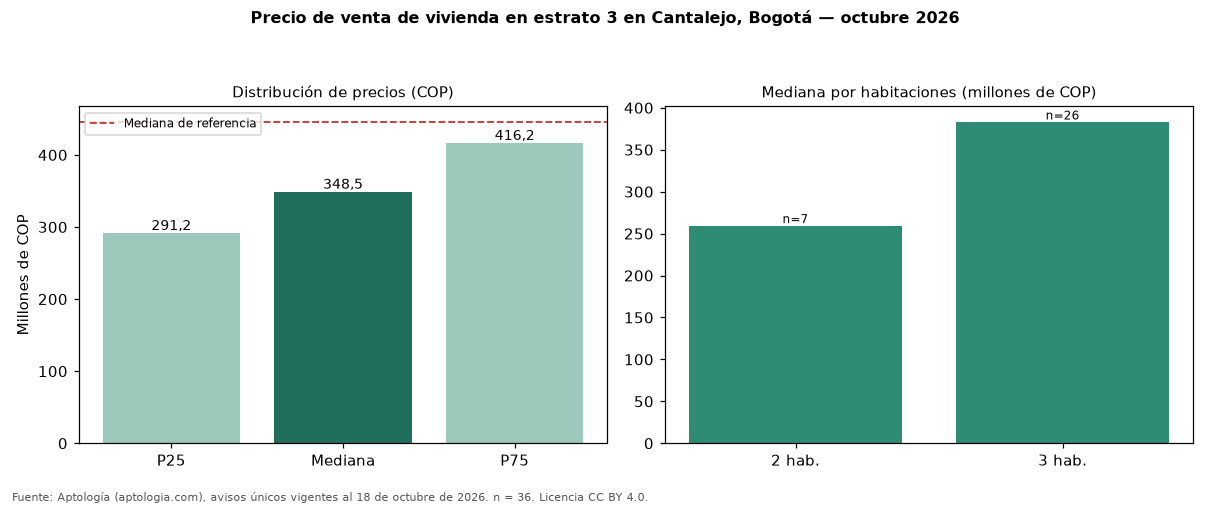

The file beside this chart, header and first rows:
seccion, metrica, valor_cop, n
precio, p25, 291250000, 36
precio, mediana, 348500000, 36
precio, p75, 416250000, 36
cop_por_m2, p25, 5161841, 36
cop_por_m2, mediana, 5819788, 36
cop_por_m2, p75, 6540570, 36
area, area_mediana_m2, 64.0, 36
habitaciones, 2, 259000000, 7
habitaciones, 3, 382500000, 26
administracion, mediana, 292500, 32
estrato, moda, 3, 
parqueadero, porcentaje_con_parqueadero, 58.3, 36
referencia, mediana_referencia, 445000000, 73
referencia, mediana_cop_por_m2_referencia, 6439394, 73
